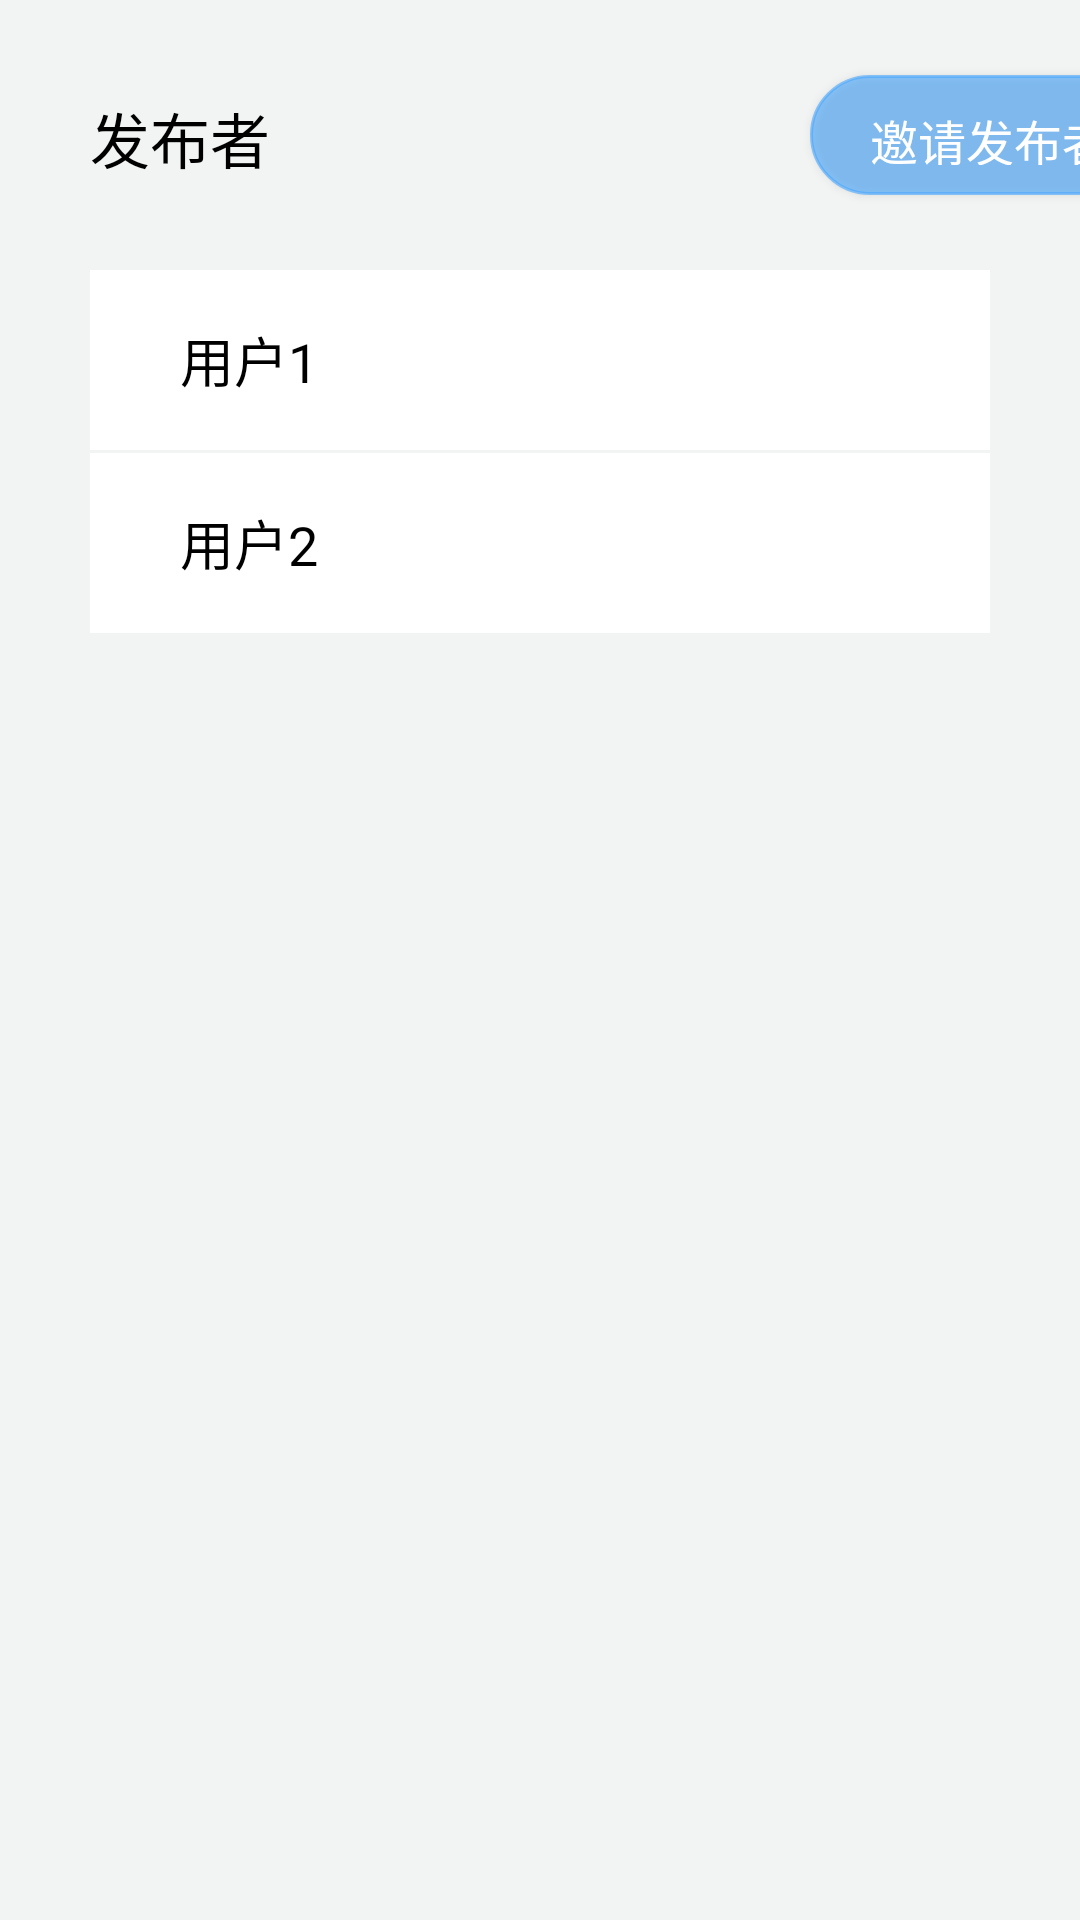

Write the Android layout XML for this screen, with the resource values it uses.
<!-- AndroidManifest.xml: application theme Theme.ProjectMonitoringApp -->
<!-- res/layout/fragment_control_audit.xml -->
<?xml version="1.0" encoding="utf-8"?>
<LinearLayout xmlns:android="http://schemas.android.com/apk/res/android"
    xmlns:app="http://schemas.android.com/apk/res-auto"
    xmlns:tools="http://schemas.android.com/tools"
    android:layout_width="match_parent"
    android:layout_height="match_parent"
    tools:context=".fragment.ControlAuditFragment"
    android:orientation="vertical"
    android:background="#F2F3F3">

    <View
        android:layout_width="match_parent"
        android:layout_height="20dp"/>

    <LinearLayout
        android:layout_width="match_parent"
        android:layout_height="50dp"
        android:orientation="horizontal">

        <TextView
            android:layout_width="wrap_content"
            android:layout_height="wrap_content"
            android:text="发布者"
            android:textColor="@color/black"
            android:textSize="20dp"
            android:layout_marginTop="6dp"
            android:layout_marginLeft="30dp"/>

        <Button
            android:id="@+id/bt_invite"
            android:layout_width="120dp"
            android:layout_height="40dp"
            android:layout_marginTop="5dp"
            android:background="@drawable/shape"
            android:text="邀请发布者"
            android:textSize="16dp"
            android:textColor="@color/white"
            android:layout_marginLeft="180dp"/>


    </LinearLayout>

    <View
        android:layout_width="match_parent"
        android:layout_height="20dp"/>

    <LinearLayout
        android:layout_width="match_parent"
        android:layout_height="60dp"
        android:layout_marginLeft="30dp"
        android:layout_marginRight="30dp"
        android:background="@color/white">

        <TextView
            android:layout_width="wrap_content"
            android:layout_height="wrap_content"
            android:text="用户1"
            android:textColor="@color/black"
            android:textSize="18dp"
            android:layout_gravity="center_vertical"
            android:layout_marginLeft="30dp"/>

    </LinearLayout>

    <View
        android:layout_width="match_parent"
        android:layout_height="1dp"/>

    <LinearLayout
        android:layout_width="match_parent"
        android:layout_height="60dp"
        android:layout_marginLeft="30dp"
        android:layout_marginRight="30dp"
        android:background="@color/white">

        <TextView
            android:layout_width="wrap_content"
            android:layout_height="wrap_content"
            android:text="用户2"
            android:textColor="@color/black"
            android:textSize="18dp"
            android:layout_gravity="center_vertical"
            android:layout_marginLeft="30dp"/>

    </LinearLayout>

</LinearLayout>
<!-- resources referenced by this layout -->
<resources>
  <!-- drawable shape (drawable) -->
  <?xml version="1.0" encoding="utf-8"?>
  <shape xmlns:android="http://schemas.android.com/apk/res/android">
  
      <solid android:color="#9947A7FF"/>
      <stroke android:width="1dip" android:color="#9947A7FF"/>
      <corners android:radius="20dp"/>
      <padding android:bottom="10dp"
          android:left="10dp"
          android:right="10dp"
          android:top="10dp"/>
  
  </shape>
  <style name="Theme.ProjectMonitoringApp" parent="Theme.MaterialComponents.DayNight.NoActionBar.Bridge">
          
          <item name="colorPrimary">@color/purple_500</item>
          <item name="colorPrimaryVariant">@color/purple_700</item>
          <item name="colorOnPrimary">@color/white</item>
          
          <item name="colorSecondary">@color/teal_200</item>
          <item name="colorSecondaryVariant">@color/teal_700</item>
          <item name="colorOnSecondary">@color/black</item>
          
          <item name="android:statusBarColor" tools:targetApi="l">@color/black</item>
          
          <item name="android:windowBackground">#F4F4F4</item>
      </style>
  <!-- not gathered from this repository: default colours our renderer supplied (Android Studio template values) -->
  <color name="purple_500">#FF6200EE</color>
  <color name="purple_700">#FF3700B3</color>
  <color name="teal_200">#FF03DAC5</color>
  <color name="teal_700">#FF018786</color>
  <color name="black">#FF000000</color>
  <color name="white">#FFFFFFFF</color>
</resources>
